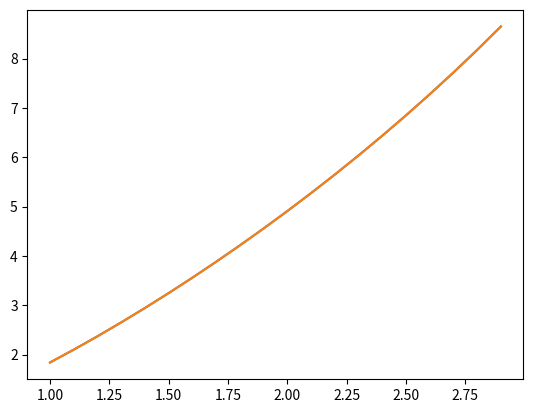

The script that saved this image:
"""                            Лабораторна работа номер 4
                          з курсу Чисельні методи, варіант 6
    Завдання: Дана функція f(x). Треба спочатку побудувати таблицю її значень
    і потім провести інтерполяцію. Побудувати таблицю її значень в (n+1)-й точцi
    xi=a+iH, H=(b-a)/n, i=0,1,…,n. В усiх варiантах, якщо не вказано iншого, взяти n=5.
    Додаткове завдання: Взявши чотири будь-які проміжні точки zj(zj≠xi), одна з яких
    лежить за межами відрізка [a,b], побудувати таблицю значень zj, f(zj), φ(zj),
    f(zj)-φ(zj), [f(zj)-φ(zj)]/ f(zj)·100 для n = 5, n = 20.
[redacted]
"""
import numpy as np
import matplotlib.pyplot as plt
import math


def fi(x, xt, yt, n):
    """
      Рахує значення апроксимуючої функції за допомогою
    інтерполяційної формули Лагранжа.
    :param x: аргумент функції
    :param xt: таблиця значень x точної функції
    :param yt: таблиця значень y точної функції
    :param n: степінь поліному
    :return: значення апроксимуючої функції в точці X
    """
    func = 0
    tmp = []

    for i in range(n + 1):
        tmp.append(x - xt[i])

    for i in range(n + 1):
        numerator = 1
        denominator = 1
        for j in range(i):
            numerator *= tmp[j]
            denominator *= (xt[i] - xt[j])
        for j in range(i + 1, n + 1):
            denominator *= (xt[i] - xt[j])
            numerator *= tmp[j]
        func += yt[i] * (numerator / denominator)
    return func


# Границы функции
a = 1
b = 3

# Количество точек
n = 5
arrSize = n + 1

# Таблица значений функций
Xt = np.zeros(arrSize)
Yt = np.zeros(arrSize)

# Создание таблицы
H = (b - a) / n
for i in range(arrSize):
    Xt[i] = a + i*H
    Yt[i] = Xt[i] * Xt[i] + math.sin(Xt[i])

# Рисуем график
xlist = []
ylist1 = []
ylist2 = []
for i in range(a*10, b*10):
    x = i / 10
    xlist.append(x)
    ylist1.append(fi(x, Xt, Yt, n))
    ylist2.append(x * x + math.sin(x))

plt.plot(xlist, ylist1, xlist, ylist2)
plt.show()

# Строим таблицу
h = (b - a) / (4 * n)
x = a - H
while x < (b + H):
    fx = x * x + math.sin(x)
    xfi = fi(x, Xt, Yt, n)
    print("%3.2f | %6.3f | %6.3f | %6.3f | %6.3f |" % (x, fx, xfi, fx - xfi, ((fx - xfi) * 100) / fx))
    x += h

z1 = 1.85
z2 = 2.23
z3 = 0.78
z4 = 4.5
print("Additional task for n:")
f = z1*z1 + math.sin(z1)
xfi = fi(z1, Xt, Yt, n)
print("%3.2f | %6.3f | %6.3f | %6.3f | %6.3f |" % (z1, f, xfi, f - xfi, ((f - xfi) * 100) / f))
f = z2*z2 + math.sin(z2)
xfi = fi(z2, Xt, Yt, n)
print("%3.2f | %6.3f | %6.3f | %6.3f | %6.3f |" % (z2, f, xfi, f - xfi, ((f - xfi) * 100) / f))
f = z3*z3 + math.sin(z3)
xfi = fi(z3, Xt, Yt, n)
print("%3.2f | %6.3f | %6.3f | %6.3f | %6.3f |" % (z3, f, xfi, f - xfi, ((f - xfi) * 100) / f))
f = z4*z4 + math.sin(z4)
xfi = fi(z4, Xt, Yt, n)
print("%3.2f | %6.3f | %6.3f | %6.3f | %6.3f |" % (z4, f, xfi, f - xfi, ((f - xfi) * 100) / f))


# Создание таблицы для 4n
n4 = 4*n
arrSize4 = n4 + 1

# Таблица значений функций
Xt4 = np.zeros(arrSize4)
Yt4 = np.zeros(arrSize4)
H = (b - a) / n4
for i in range(arrSize4):
    Xt4[i] = a + i*H
    Yt4[i] = Xt4[i] * Xt4[i] + math.sin(Xt4[i])
print("Additional task for 4n:")
f = z1*z1 + math.sin(z1)
xfi = fi(z1, Xt4, Yt4, n4)
print("%3.2f | %6.3f | %6.3f | %6.3f | %6.3f |" % (z1, f, xfi, f - xfi, ((f - xfi) * 100) / f))
f = z2*z2 + math.sin(z2)
xfi = fi(z2, Xt4, Yt4, n4)
print("%3.2f | %6.3f | %6.3f | %6.3f | %6.3f |" % (z2, f, xfi, f - xfi, ((f - xfi) * 100) / f))
f = z3*z3 + math.sin(z3)
xfi = fi(z3, Xt4, Yt4, n4)
print("%3.2f | %6.3f | %6.3f | %6.3f | %6.3f |" % (z3, f, xfi, f - xfi, ((f - xfi) * 100) / f))
f = z4*z4 + math.sin(z4)
xfi = fi(z4, Xt4, Yt4, n4)
print("%3.2f | %6.3f | %6.3f | %6.3f | %6.3f |" % (z4, f, xfi, f - xfi, ((f - xfi) * 100) / f))
